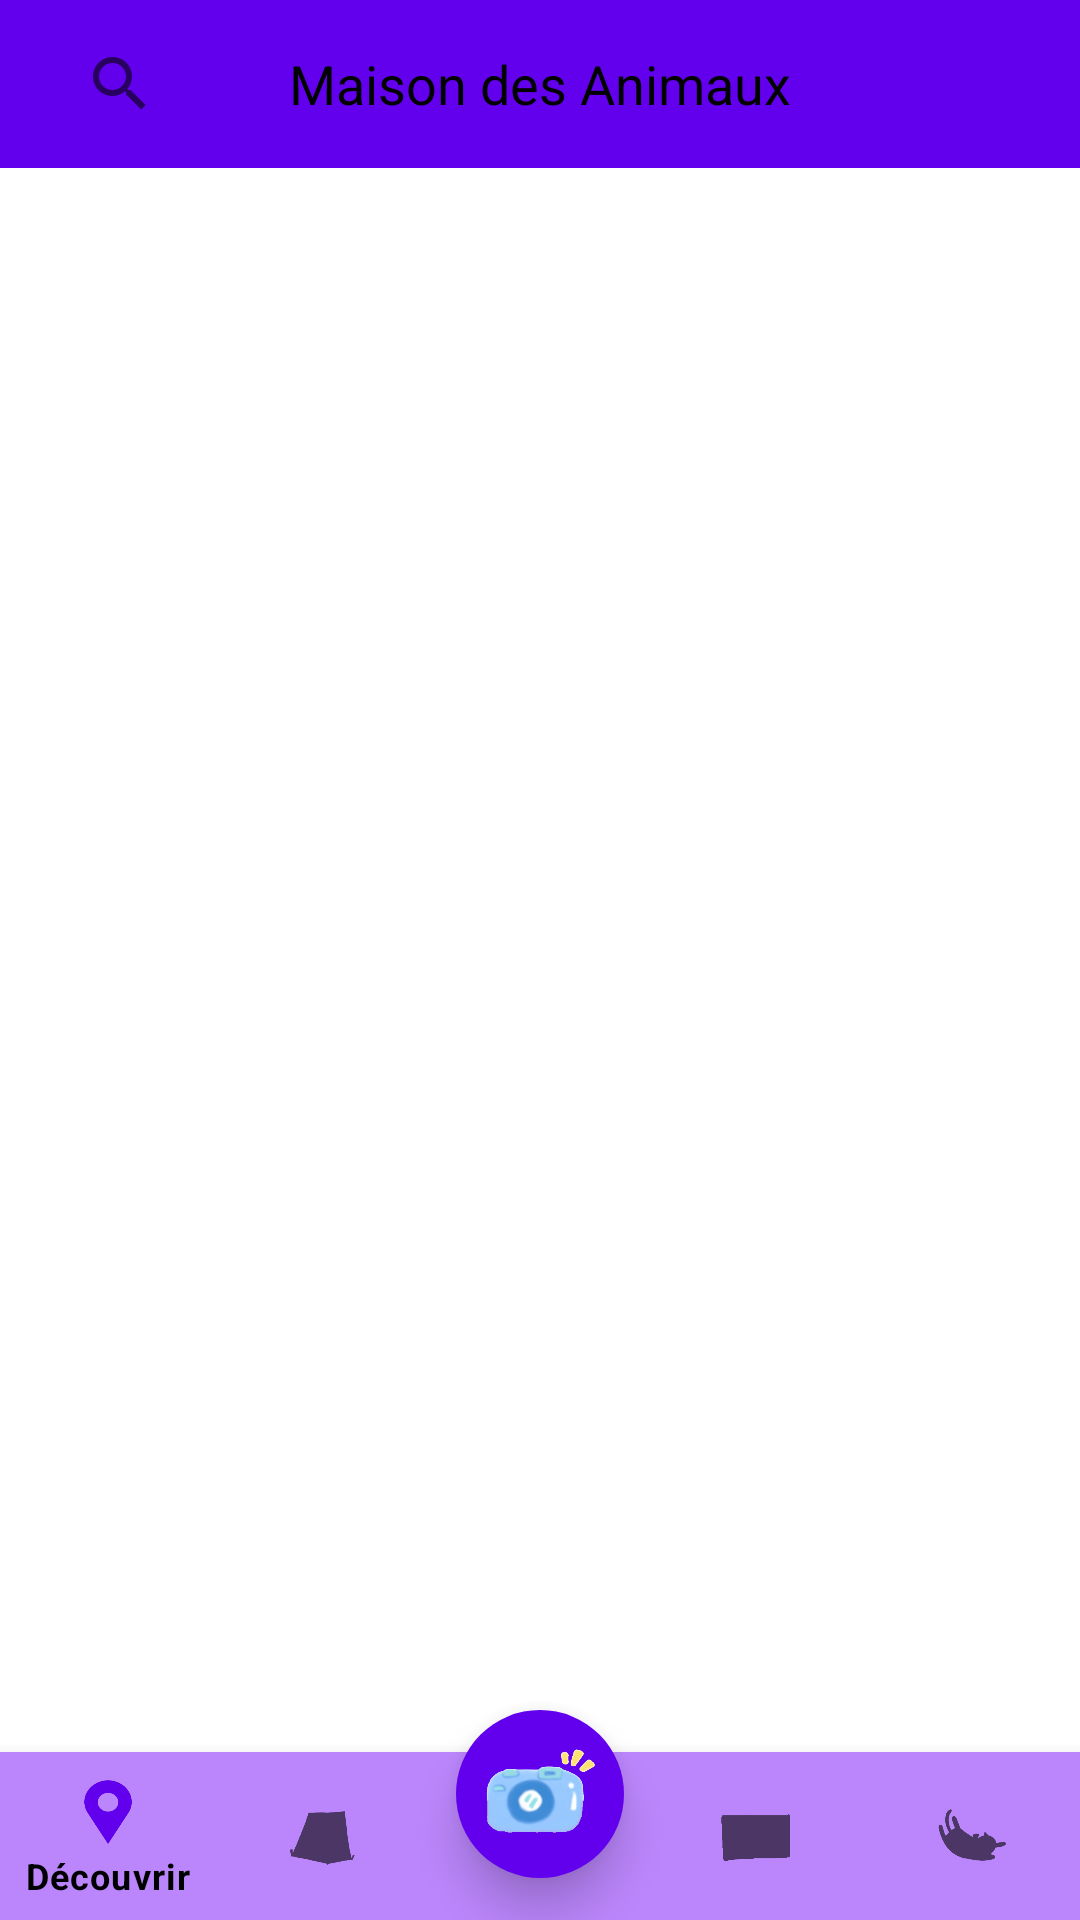

Produce the Android XML layout that renders to this screen, including the resource entries it uses.
<!-- AndroidManifest.xml: application theme Theme.Mascotas -->
<!-- res/layout/activity_homepage.xml -->
<?xml version="1.0" encoding="utf-8"?>
<RelativeLayout xmlns:android="http://schemas.android.com/apk/res/android"
    xmlns:app="http://schemas.android.com/apk/res-auto"
    android:layout_width="match_parent"
    android:layout_height="match_parent">

    <com.google.android.material.bottomnavigation.BottomNavigationView
        android:id="@+id/bottom_navigation"
        android:layout_width="match_parent"
        android:layout_height="?attr/actionBarSize"
        android:layout_alignParentBottom="true"
        android:background="@color/purple_200"
        app:itemTextColor="@color/black"
        app:menu="@menu/nav_menu" />

    <androidx.viewpager.widget.ViewPager
        android:id="@+id/vp"
        android:layout_width="match_parent"
        android:layout_height="match_parent"
        android:layout_above="@id/bottom_navigation"
        android:layout_below="@id/mytoolbar"/>

    <com.google.android.material.floatingactionbutton.FloatingActionButton
        android:id="@+id/fab"
        android:layout_width="wrap_content"
        android:layout_height="wrap_content"
        android:layout_alignParentBottom="true"
        android:layout_centerHorizontal="true"
        android:layout_marginBottom="14dp"
        app:tint="@null"
        android:scaleType="fitXY"
        android:src="@drawable/camara"
        app:backgroundTint="@color/purple_500"
        app:borderWidth="0dp"
        app:elevation="9dp"/>

    <androidx.appcompat.widget.Toolbar
        android:id="@+id/mytoolbar"
        android:layout_width="match_parent"
        android:layout_height="wrap_content"
        android:background="?attr/colorPrimary">

        <androidx.appcompat.widget.SearchView
            android:id="@+id/barra_search"
            android:layout_width="wrap_content"
            android:layout_height="wrap_content"
            android:layout_gravity="left"
            android:icon="@drawable/rechercher"
            >
        </androidx.appcompat.widget.SearchView>

        <TextView
            android:id="@+id/titulo"
            android:layout_width="wrap_content"
            android:text="@string/app_name"
            android:layout_height="wrap_content"
            android:layout_centerInParent="true"
            android:layout_gravity="center"
            android:ellipsize="end"
            android:maxLines="1"
            android:textAppearance="?android:attr/textAppearanceMedium"
            android:textColor="@color/black" />

        <androidx.appcompat.widget.ActionMenuView
            android:id="@+id/actionMV"
            android:layout_width="wrap_content"
            android:layout_height="wrap_content"
            android:layout_gravity="right">
        </androidx.appcompat.widget.ActionMenuView>

    </androidx.appcompat.widget.Toolbar>

</RelativeLayout>
<!-- resources referenced by this layout -->
<resources>
  <color name="black">#FF000000</color>
  <color name="purple_200">#FFBB86FC</color>
  <color name="purple_500">#FF6200EE</color>
  <!-- drawable camara: png bitmap (drawable-xxxhdpi, 104156 bytes) -->
  <!-- drawable rechercher: png bitmap (drawable-xxxhdpi, 25492 bytes) -->
  <string name="app_name">Maison des Animaux</string>
  <style name="Theme.Mascotas" parent="Theme.MaterialComponents.Light.NoActionBar">
          
          <item name="colorPrimary">@color/purple_500</item>
          <item name="colorPrimaryVariant">@color/purple_700</item>
          <item name="colorOnPrimary">@color/white</item>
          
          <item name="colorSecondary">@color/teal_200</item>
          <item name="colorSecondaryVariant">@color/teal_700</item>
          <item name="colorOnSecondary">@color/black</item>
          
          <item name="android:statusBarColor" tools:targetApi="l">?attr/colorPrimaryVariant</item>
          
      </style>
  <color name="purple_700">#FF3700B3</color>
  <color name="white">#FFFFFFFF</color>
  <color name="teal_200">#FF03DAC5</color>
  <color name="teal_700">#FF018786</color>
</resources>
